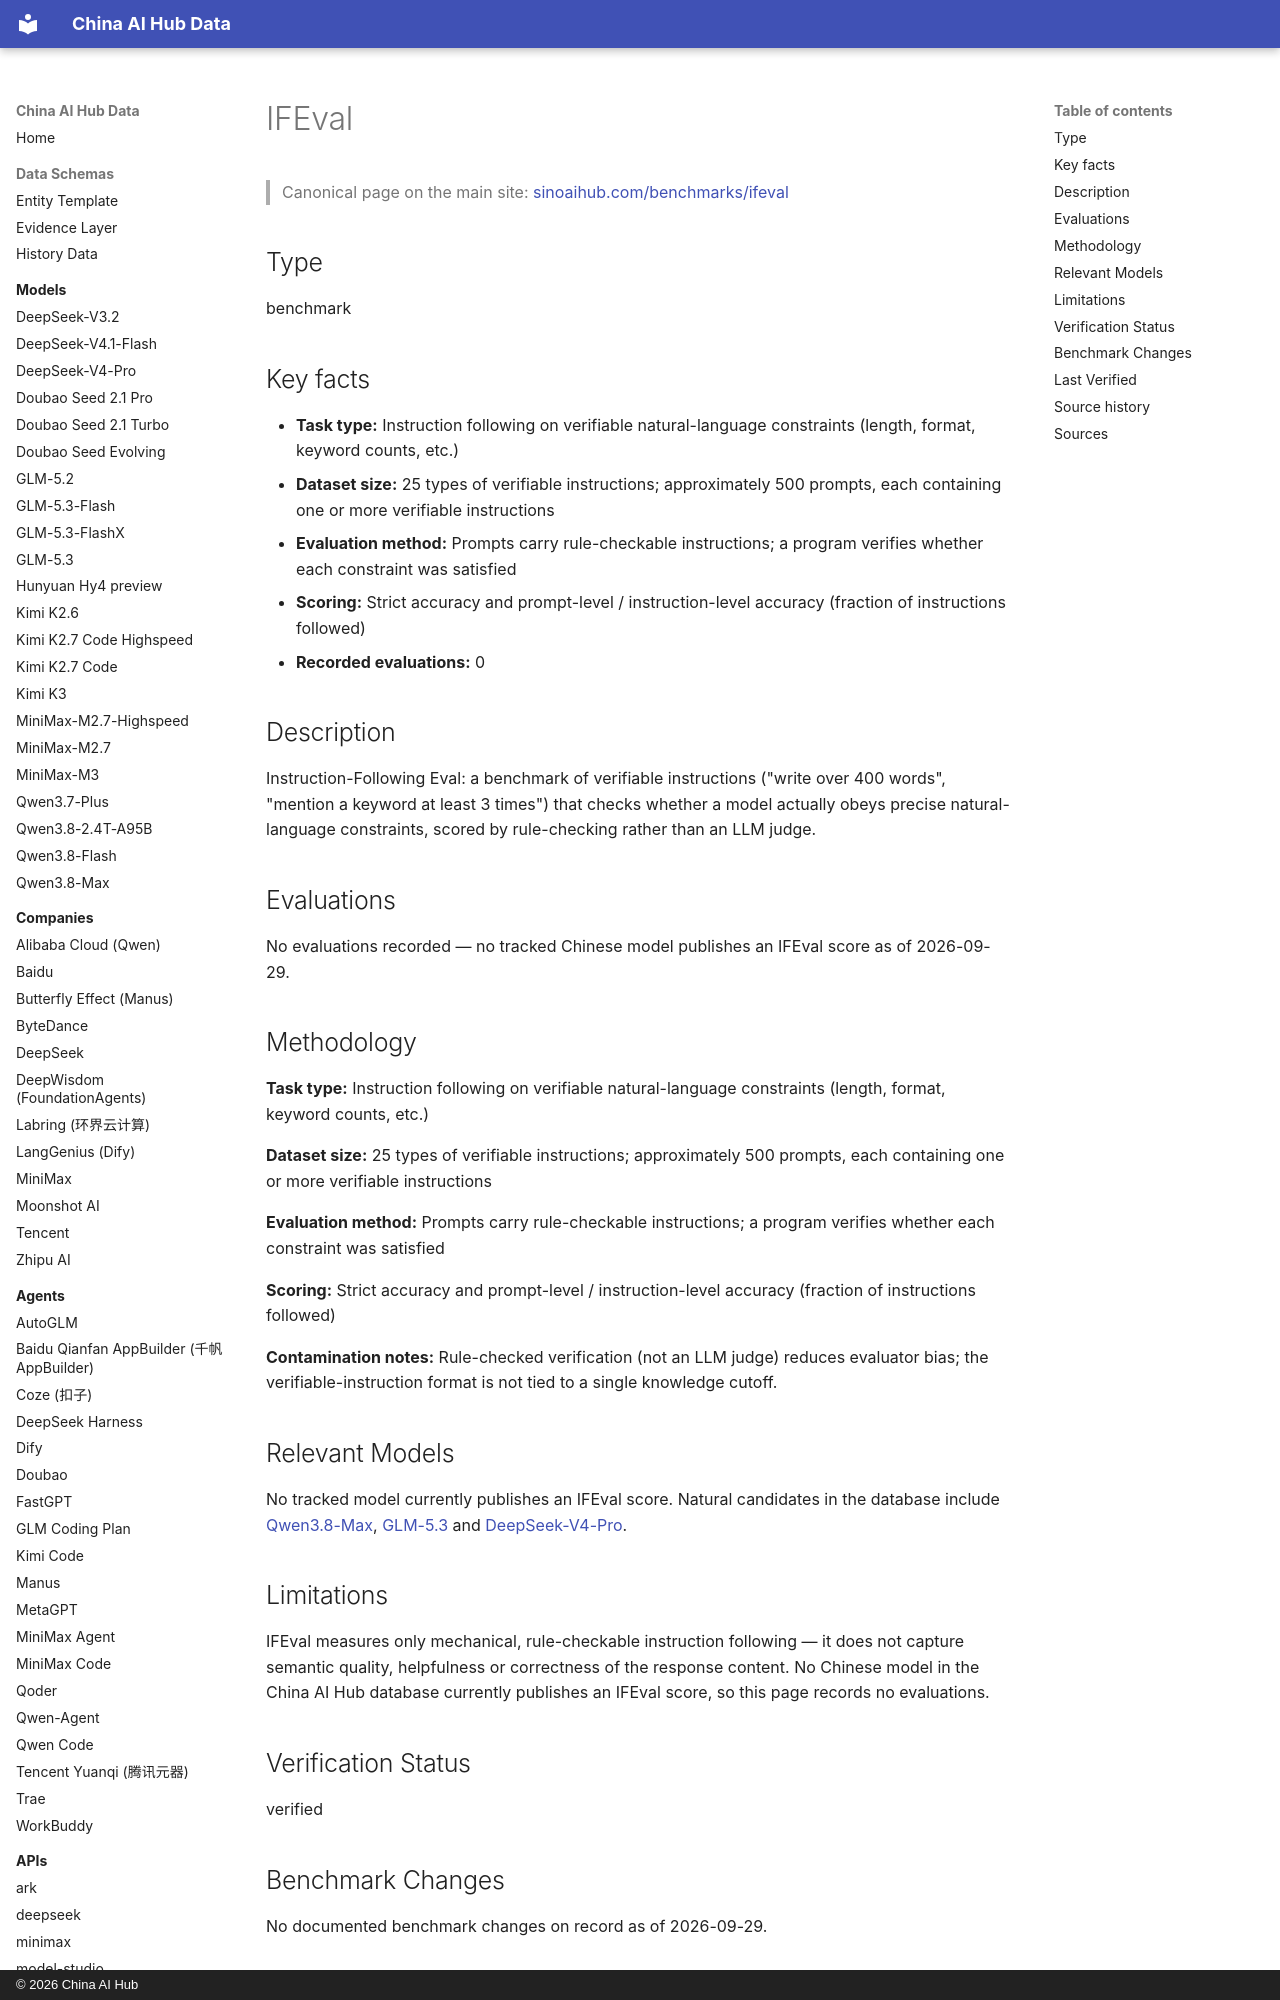

repository: martinxionbiotech-max/china-ai-hub-data · page: benchmarks/ifeval/index.html · generator: mkdocs · copyright: © 2026 China AI Hub

# IFEval

<script type="application/ld+json">
{
  "@context": "https://schema.org",
  "@graph": [
    {
      "@type": "Dataset",
      "@id": "https://sinoaihub.com/benchmarks/ifeval",
      "name": "IFEval",
      "url": "https://sinoaihub.com/benchmarks/ifeval",
      "mainEntityOfPage": "https://data.sinoaihub.com/benchmarks/ifeval/",
      "description": "Instruction-Following Eval: a benchmark of verifiable instructions ('write over 400 words', 'mention a keyword at least 3 times') that checks whether a model actually obeys precise natural-language constraints, scored by rule-checking rather than an LLM judge."
    },
    {
      "@type": "BreadcrumbList",
      "itemListElement": [
        {
          "@type": "ListItem",
          "position": 1,
          "name": "Home",
          "item": "https://data.sinoaihub.com/"
        },
        {
          "@type": "ListItem",
          "position": 2,
          "name": "Benchmarks",
          "item": "https://data.sinoaihub.com/benchmarks/"
        },
        {
          "@type": "ListItem",
          "position": 3,
          "name": "IFEval",
          "item": "https://data.sinoaihub.com/benchmarks/ifeval/"
        }
      ]
    }
  ]
}
</script>
> Canonical page on the main site: [sinoaihub.com/benchmarks/ifeval](https://sinoaihub.com/benchmarks/ifeval)

## Type

benchmark

## Key facts

- **Task type:** Instruction following on verifiable natural-language constraints (length, format, keyword counts, etc.)
- **Dataset size:** 25 types of verifiable instructions; approximately 500 prompts, each containing one or more verifiable instructions
- **Evaluation method:** Prompts carry rule-checkable instructions; a program verifies whether each constraint was satisfied
- **Scoring:** Strict accuracy and prompt-level / instruction-level accuracy (fraction of instructions followed)
- **Recorded evaluations:** 0

## Description

Instruction-Following Eval: a benchmark of verifiable instructions ("write over 400 words", "mention a keyword at least 3 times") that checks whether a model actually obeys precise natural-language constraints, scored by rule-checking rather than an LLM judge.

## Evaluations

No evaluations recorded — no tracked Chinese model publishes an IFEval score as of 2026-09-29.

## Methodology

**Task type:** Instruction following on verifiable natural-language constraints (length, format, keyword counts, etc.)

**Dataset size:** 25 types of verifiable instructions; approximately 500 prompts, each containing one or more verifiable instructions

**Evaluation method:** Prompts carry rule-checkable instructions; a program verifies whether each constraint was satisfied

**Scoring:** Strict accuracy and prompt-level / instruction-level accuracy (fraction of instructions followed)

**Contamination notes:** Rule-checked verification (not an LLM judge) reduces evaluator bias; the verifiable-instruction format is not tied to a single knowledge cutoff.
